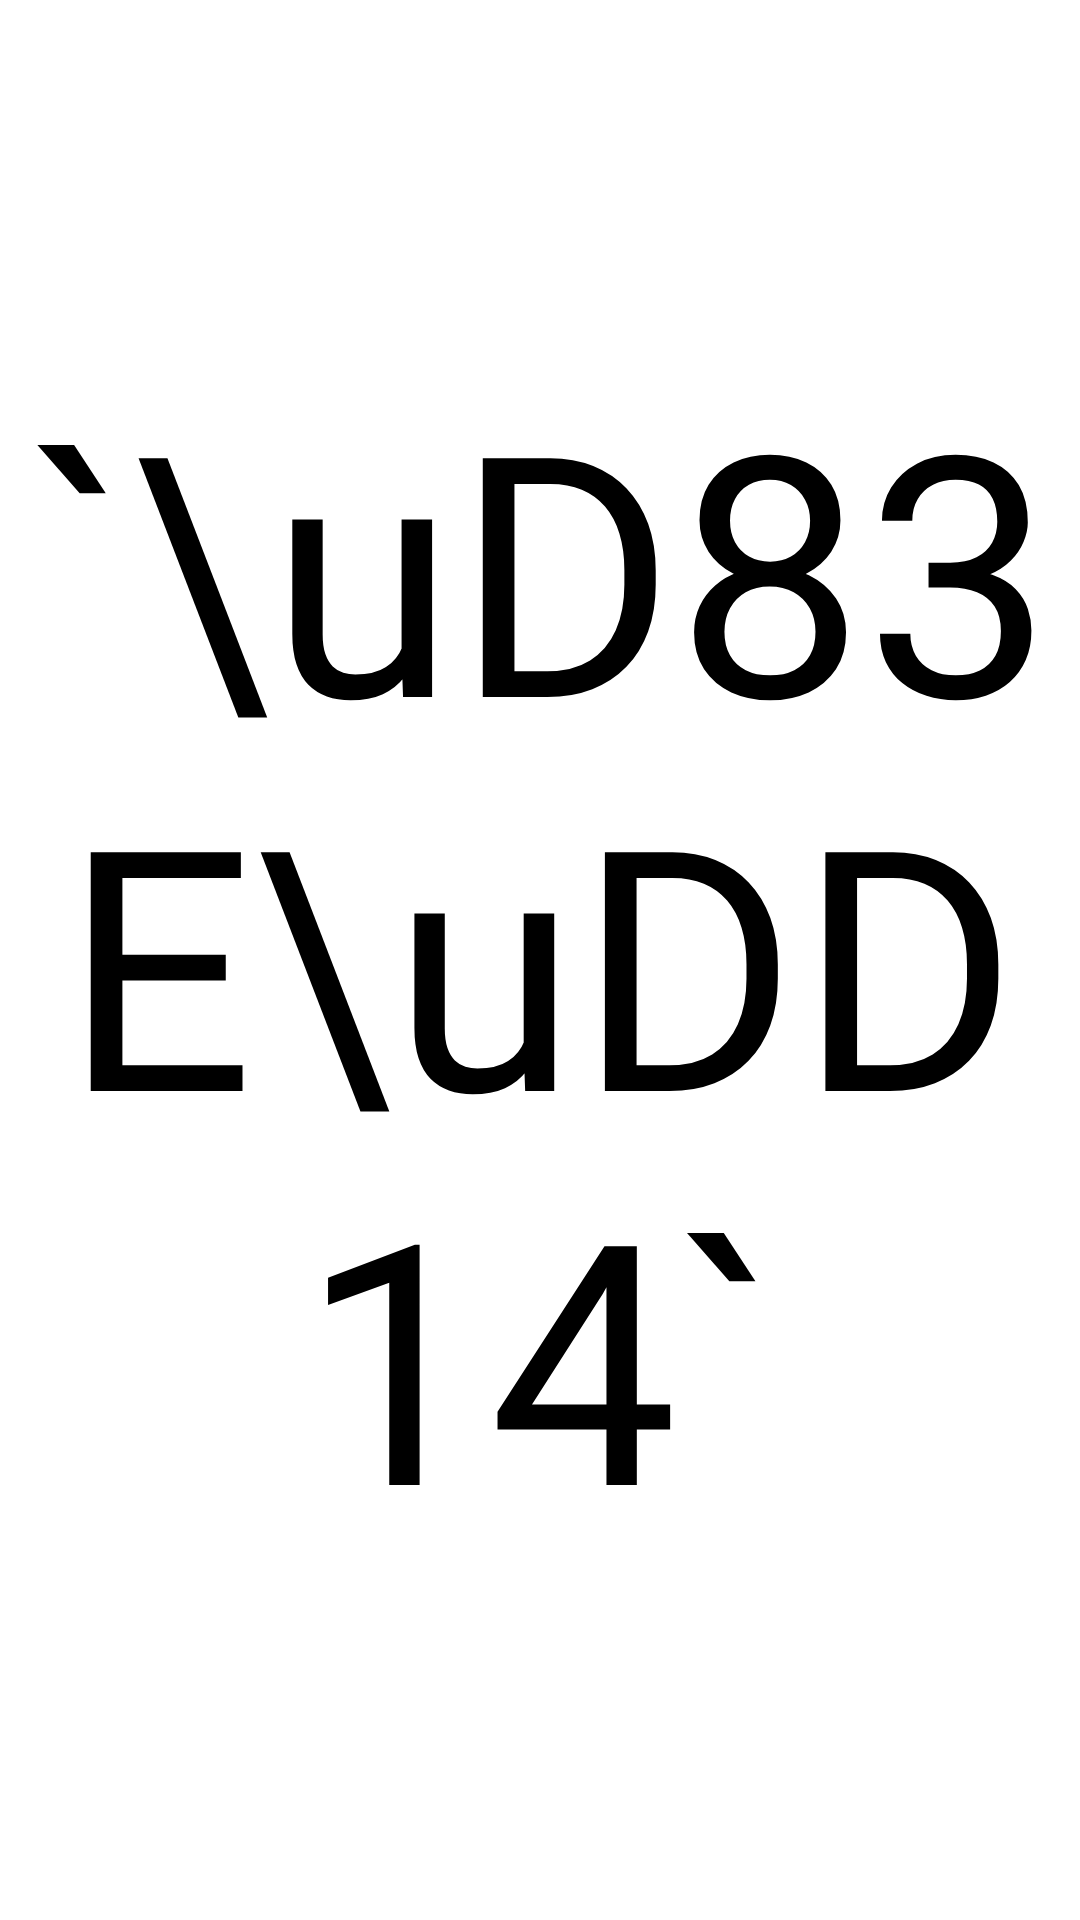

Layout XML and referenced resources for this Android screen:
<!-- AndroidManifest.xml: application theme AppTheme -->
<!-- res/layout/emoji_item.xml -->
<?xml version="1.0" encoding="utf-8"?>
<layout xmlns:android="http://schemas.android.com/apk/res/android"
    xmlns:app="http://schemas.android.com/apk/res-auto">

    <data>

        <import type="android.view.View" />

        <variable
            name="click"
            type="View.OnClickListener" />

        <variable
            name="model"
            type="com.hongslab.chating_memo.models.EmojiVO" />
    </data>


    <TextView
        android:layout_width="36dp"
        android:layout_height="36dp"
        android:autoSizeTextType="uniform"
        android:gravity="center"
        android:onClick="@{click::onClick}"
        android:padding="4dp"
        android:text="@{model.name1, default=`\uD83E\uDD14`}"
        android:textColor="@color/label" />
</layout>
<!-- resources referenced by this layout -->
<resources>
  <color name="label">#000000</color>
  <style name="AppTheme" parent="Theme.MaterialComponents.DayNight">
          <item name="colorPrimary">@color/systemBlue</item>
          <item name="colorPrimaryDark">@color/white</item>
          <item name="colorAccent">@color/systemBlue</item>
  
          
          <item name="windowActionBar">false</item>
          <item name="windowNoTitle">true</item>
  
          
          <item name="android:statusBarColor">@color/secondarySystemGroupedBackground</item>
          <item name="android:windowLightStatusBar">true</item>
  
          
          <item name="android:navigationBarColor">@color/secondarySystemGroupedBackground</item>
          <item name="android:windowLightNavigationBar">false</item>
  
  
          
          <item name="colorControlHighlight">#AAA</item>
  
          
          <item name="colorControlNormal">@color/label</item>
          <item name="colorControlActivated">@color/label</item>
  
          
          <item name="android:windowOptOutEdgeToEdgeEnforcement">true</item>
  
          <item name="fontFamily">@font/suite_medium</item>
          <item name="android:includeFontPadding">true</item>
  
      </style>
  <color name="systemBlue">#007aff</color>
  <color name="white">#FFFFFFFF</color>
  <color name="secondarySystemGroupedBackground">#ffffff</color>
</resources>
